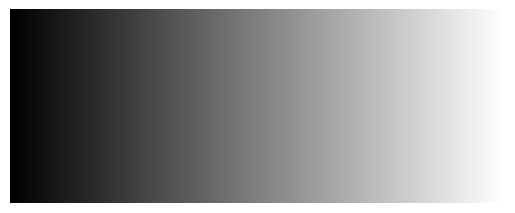

Python code for this plot:
import numpy as np
import matplotlib.pyplot as plt

im = np.arange(256)
print(im.shape)

im = im[np.newaxis,:]
print(im.shape)

im = np.repeat(im,100,axis=0)
print(im.shape)
print(im)

plt.imshow(im, cmap='gray')
plt.axis('off')
plt.show()
